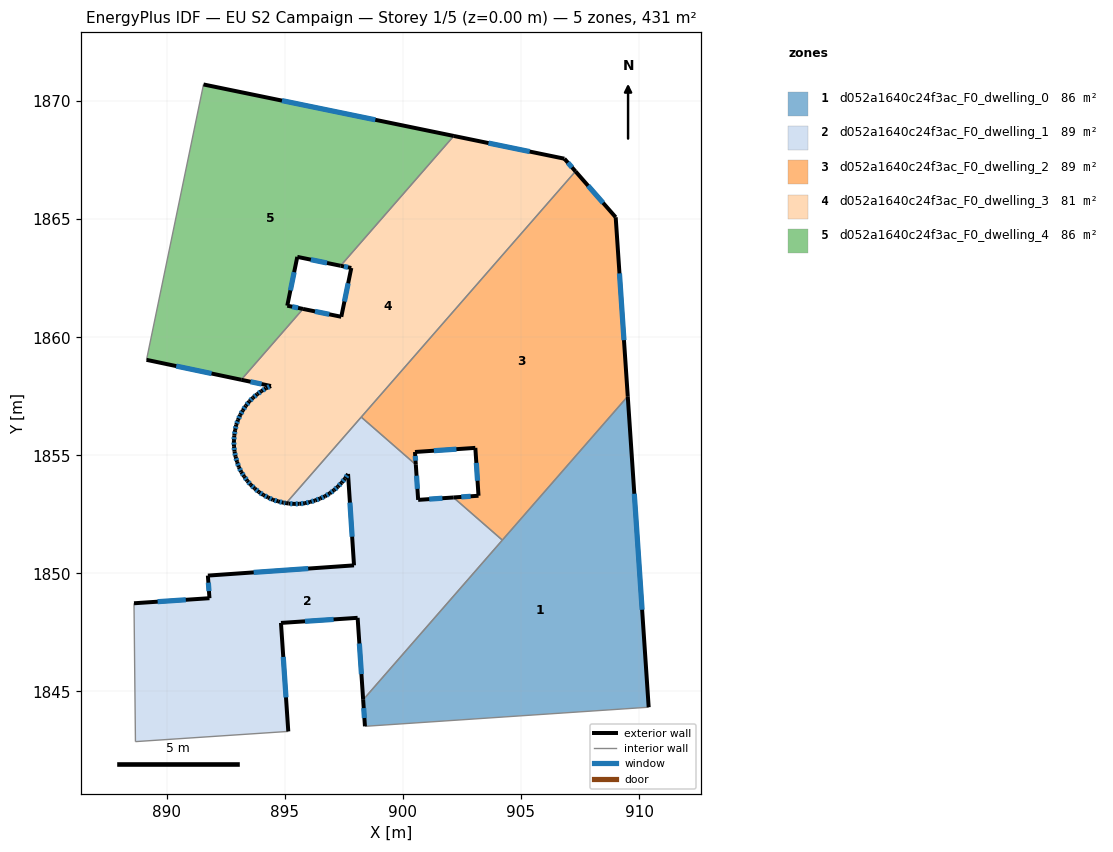
=== STOREY PLAN SPEC (per zone: floor XY polygon, exterior-wall plan segments, windows/doors) ===
zone 1: d052a1640c24f3ac_F0_dwelling_0  (86.2 m²)
  floor: (909.52, 1857.50) (910.41, 1844.33) (898.39, 1843.53) (898.32, 1844.65)
  exterior wall: (910.41, 1844.33) – (909.52, 1857.50)  [13.2 m]
    window: (910.13, 1848.46) – (909.80, 1853.37)  [5.5 m²]
  exterior wall: (898.32, 1844.65) – (898.39, 1843.53)  [1.1 m]
    window: (898.34, 1844.30) – (898.37, 1843.88)  [0.5 m²]
  interior walls: 3
zone 2: d052a1640c24f3ac_F0_dwelling_1  (88.6 m²)
  floor: (902.14, 1853.21) (904.21, 1851.41) (898.32, 1844.65) (898.08, 1848.12) (894.84, 1847.90) (895.15, 1843.31) (888.68, 1842.88) (888.61, 1848.74) (891.81, 1848.95) (891.74, 1849.91) (897.93, 1850.34) (897.68, 1854.21) (897.55, 1854.02) (897.41, 1853.84) (897.25, 1853.67) (897.08, 1853.52) (896.90, 1853.39) (896.70, 1853.26) (896.50, 1853.17) (896.29, 1853.09) (896.07, 1853.02) (895.85, 1852.97) (895.62, 1852.95) (895.39, 1852.94) (895.16, 1852.96) (895.06, 1852.97) (898.24, 1856.62) (900.55, 1854.60) (900.65, 1853.11)
  exterior wall: (897.25, 1853.67) – (897.41, 1853.84)  [0.2 m]
    window: (897.30, 1853.73) – (897.36, 1853.79)  [0.1 m²]
  exterior wall: (897.08, 1853.52) – (897.25, 1853.67)  [0.2 m]
    window: (897.13, 1853.57) – (897.20, 1853.63)  [0.1 m²]
  exterior wall: (896.90, 1853.39) – (897.08, 1853.52)  [0.2 m]
    window: (896.96, 1853.43) – (897.02, 1853.48)  [0.1 m²]
  exterior wall: (896.70, 1853.26) – (896.90, 1853.39)  [0.2 m]
    window: (896.77, 1853.30) – (896.84, 1853.35)  [0.1 m²]
  exterior wall: (896.50, 1853.17) – (896.70, 1853.26)  [0.2 m]
    window: (896.56, 1853.20) – (896.64, 1853.24)  [0.1 m²]
  exterior wall: (896.29, 1853.09) – (896.50, 1853.17)  [0.2 m]
    window: (896.35, 1853.11) – (896.43, 1853.14)  [0.1 m²]
  exterior wall: (896.07, 1853.02) – (896.29, 1853.09)  [0.2 m]
    window: (896.14, 1853.04) – (896.22, 1853.07)  [0.1 m²]
  exterior wall: (895.85, 1852.97) – (896.07, 1853.02)  [0.2 m]
    window: (895.92, 1852.99) – (896.00, 1853.01)  [0.1 m²]
  exterior wall: (895.62, 1852.95) – (895.85, 1852.97)  [0.2 m]
    window: (895.69, 1852.95) – (895.78, 1852.96)  [0.1 m²]
  exterior wall: (895.39, 1852.94) – (895.62, 1852.95)  [0.2 m]
    window: (895.46, 1852.94) – (895.55, 1852.94)  [0.1 m²]
  exterior wall: (895.16, 1852.96) – (895.39, 1852.94)  [0.2 m]
    window: (895.23, 1852.95) – (895.32, 1852.95)  [0.1 m²]
  exterior wall: (895.06, 1852.97) – (895.16, 1852.96)  [0.1 m]
  exterior wall: (900.65, 1853.11) – (900.55, 1854.60)  [1.5 m]
    window: (900.62, 1853.58) – (900.58, 1854.14)  [0.6 m²]
  exterior wall: (902.14, 1853.21) – (900.65, 1853.11)  [1.5 m]
    window: (901.67, 1853.18) – (901.12, 1853.14)  [0.6 m²]
  exterior wall: (898.08, 1848.12) – (898.32, 1844.65)  [3.5 m]
    window: (898.16, 1847.03) – (898.24, 1845.74)  [1.5 m²]
  exterior wall: (894.84, 1847.90) – (898.08, 1848.12)  [3.3 m]
    window: (895.86, 1847.97) – (897.07, 1848.05)  [1.4 m²]
  exterior wall: (895.15, 1843.31) – (894.84, 1847.90)  [4.6 m]
    window: (895.05, 1844.75) – (894.94, 1846.46)  [1.9 m²]
  exterior wall: (891.81, 1848.95) – (888.61, 1848.74)  [3.2 m]
    window: (890.81, 1848.88) – (889.62, 1848.80)  [1.3 m²]
  exterior wall: (891.74, 1849.91) – (891.81, 1848.95)  [1.0 m]
    window: (891.76, 1849.61) – (891.79, 1849.25)  [0.4 m²]
  exterior wall: (897.93, 1850.34) – (891.74, 1849.91)  [6.2 m]
    window: (895.99, 1850.20) – (893.68, 1850.04)  [2.6 m²]
  exterior wall: (897.68, 1854.21) – (897.93, 1850.34)  [3.9 m]
    window: (897.76, 1853.00) – (897.85, 1851.55)  [1.6 m²]
  exterior wall: (897.55, 1854.02) – (897.68, 1854.21)  [0.2 m]
    window: (897.59, 1854.08) – (897.64, 1854.15)  [0.1 m²]
  exterior wall: (897.41, 1853.84) – (897.55, 1854.02)  [0.2 m]
    window: (897.45, 1853.89) – (897.51, 1853.96)  [0.1 m²]
  interior walls: 6
zone 3: d052a1640c24f3ac_F0_dwelling_2  (88.6 m²)
  floor: (909.01, 1865.08) (909.52, 1857.50) (904.21, 1851.41) (902.14, 1853.21) (903.20, 1853.29) (903.07, 1855.32) (900.51, 1855.14) (900.55, 1854.60) (898.24, 1856.62) (907.31, 1867.02)
  exterior wall: (909.52, 1857.50) – (909.01, 1865.08)  [7.6 m]
    window: (909.36, 1859.88) – (909.17, 1862.70)  [3.2 m²]
  exterior wall: (903.20, 1853.29) – (902.14, 1853.21)  [1.1 m]
    window: (902.87, 1853.27) – (902.47, 1853.24)  [0.4 m²]
  exterior wall: (903.07, 1855.32) – (903.20, 1853.29)  [2.0 m]
    window: (903.11, 1854.68) – (903.16, 1853.92)  [0.8 m²]
  exterior wall: (900.51, 1855.14) – (903.07, 1855.32)  [2.6 m]
    window: (901.31, 1855.20) – (902.27, 1855.26)  [1.1 m²]
  exterior wall: (900.55, 1854.60) – (900.51, 1855.14)  [0.5 m]
    window: (900.54, 1854.77) – (900.52, 1854.97)  [0.2 m²]
  exterior wall: (909.01, 1865.08) – (907.31, 1867.02)  [2.6 m]
    window: (908.48, 1865.69) – (907.84, 1866.41)  [1.1 m²]
  interior walls: 4
zone 4: d052a1640c24f3ac_F0_dwelling_3  (81.4 m²)
  floor: (906.84, 1867.56) (907.31, 1867.02) (895.06, 1852.97) (894.94, 1852.99) (894.72, 1853.05) (894.50, 1853.12) (894.30, 1853.21) (894.09, 1853.32) (893.90, 1853.45) (893.73, 1853.59) (893.56, 1853.75) (893.41, 1853.92) (893.28, 1854.11) (893.16, 1854.29) (893.05, 1854.50) (892.98, 1854.72) (892.92, 1854.94) (892.87, 1855.16) (892.85, 1855.39) (892.84, 1855.61) (892.86, 1855.84) (892.90, 1856.07) (892.94, 1856.29) (893.02, 1856.50) (893.11, 1856.71) (893.22, 1856.90) (893.35, 1857.10) (893.49, 1857.28) (893.65, 1857.44) (893.83, 1857.58) (894.01, 1857.72) (894.21, 1857.84) (894.41, 1857.93) (893.16, 1858.20) (895.77, 1861.20) (897.39, 1860.87) (897.82, 1862.93) (897.36, 1863.03) (902.16, 1868.52)
  exterior wall: (894.30, 1853.21) – (894.50, 1853.12)  [0.2 m]
    window: (894.36, 1853.18) – (894.43, 1853.15)  [0.1 m²]
  exterior wall: (894.09, 1853.32) – (894.30, 1853.21)  [0.2 m]
    window: (894.16, 1853.29) – (894.23, 1853.25)  [0.1 m²]
  exterior wall: (893.90, 1853.45) – (894.09, 1853.32)  [0.2 m]
    window: (893.96, 1853.41) – (894.03, 1853.36)  [0.1 m²]
  exterior wall: (893.73, 1853.59) – (893.90, 1853.45)  [0.2 m]
    window: (893.78, 1853.55) – (893.85, 1853.49)  [0.1 m²]
  exterior wall: (893.56, 1853.75) – (893.73, 1853.59)  [0.2 m]
    window: (893.61, 1853.70) – (893.68, 1853.64)  [0.1 m²]
  exterior wall: (893.41, 1853.92) – (893.56, 1853.75)  [0.2 m]
    window: (893.46, 1853.86) – (893.51, 1853.80)  [0.1 m²]
  exterior wall: (893.28, 1854.11) – (893.41, 1853.92)  [0.2 m]
    window: (893.32, 1854.05) – (893.37, 1853.98)  [0.1 m²]
  exterior wall: (893.16, 1854.29) – (893.28, 1854.11)  [0.2 m]
    window: (893.20, 1854.23) – (893.24, 1854.16)  [0.1 m²]
  exterior wall: (893.05, 1854.50) – (893.16, 1854.29)  [0.2 m]
    window: (893.09, 1854.44) – (893.12, 1854.36)  [0.1 m²]
  exterior wall: (892.98, 1854.72) – (893.05, 1854.50)  [0.2 m]
    window: (893.00, 1854.65) – (893.03, 1854.57)  [0.1 m²]
  exterior wall: (892.92, 1854.94) – (892.98, 1854.72)  [0.2 m]
    window: (892.94, 1854.87) – (892.96, 1854.79)  [0.1 m²]
  exterior wall: (892.87, 1855.16) – (892.92, 1854.94)  [0.2 m]
    window: (892.89, 1855.09) – (892.90, 1855.01)  [0.1 m²]
  exterior wall: (892.85, 1855.39) – (892.87, 1855.16)  [0.2 m]
    window: (892.86, 1855.32) – (892.86, 1855.23)  [0.1 m²]
  exterior wall: (892.84, 1855.61) – (892.85, 1855.39)  [0.2 m]
    window: (892.85, 1855.54) – (892.85, 1855.46)  [0.1 m²]
  exterior wall: (892.86, 1855.84) – (892.84, 1855.61)  [0.2 m]
    window: (892.86, 1855.77) – (892.85, 1855.68)  [0.1 m²]
  exterior wall: (892.90, 1856.07) – (892.86, 1855.84)  [0.2 m]
    window: (892.89, 1856.00) – (892.87, 1855.91)  [0.1 m²]
  exterior wall: (892.94, 1856.29) – (892.90, 1856.07)  [0.2 m]
    window: (892.93, 1856.22) – (892.91, 1856.14)  [0.1 m²]
  exterior wall: (893.02, 1856.50) – (892.94, 1856.29)  [0.2 m]
    window: (893.00, 1856.43) – (892.97, 1856.36)  [0.1 m²]
  exterior wall: (893.11, 1856.71) – (893.02, 1856.50)  [0.2 m]
    window: (893.08, 1856.65) – (893.05, 1856.57)  [0.1 m²]
  exterior wall: (893.22, 1856.90) – (893.11, 1856.71)  [0.2 m]
    window: (893.19, 1856.84) – (893.15, 1856.77)  [0.1 m²]
  exterior wall: (893.35, 1857.10) – (893.22, 1856.90)  [0.2 m]
    window: (893.31, 1857.04) – (893.26, 1856.96)  [0.1 m²]
  exterior wall: (893.49, 1857.28) – (893.35, 1857.10)  [0.2 m]
    window: (893.45, 1857.22) – (893.39, 1857.15)  [0.1 m²]
  exterior wall: (893.65, 1857.44) – (893.49, 1857.28)  [0.2 m]
    window: (893.60, 1857.39) – (893.54, 1857.33)  [0.1 m²]
  exterior wall: (893.83, 1857.58) – (893.65, 1857.44)  [0.2 m]
    window: (893.77, 1857.54) – (893.71, 1857.49)  [0.1 m²]
  exterior wall: (894.01, 1857.72) – (893.83, 1857.58)  [0.2 m]
    window: (893.95, 1857.68) – (893.89, 1857.63)  [0.1 m²]
  exterior wall: (894.21, 1857.84) – (894.01, 1857.72)  [0.2 m]
    window: (894.14, 1857.80) – (894.07, 1857.76)  [0.1 m²]
  exterior wall: (894.41, 1857.93) – (894.21, 1857.84)  [0.2 m]
    window: (894.35, 1857.90) – (894.27, 1857.87)  [0.1 m²]
  exterior wall: (893.16, 1858.20) – (894.41, 1857.93)  [1.3 m]
    window: (893.55, 1858.12) – (894.02, 1858.02)  [0.5 m²]
  exterior wall: (897.39, 1860.87) – (895.77, 1861.20)  [1.7 m]
    window: (896.88, 1860.97) – (896.28, 1861.09)  [0.7 m²]
  exterior wall: (897.82, 1862.93) – (897.39, 1860.87)  [2.1 m]
    window: (897.68, 1862.29) – (897.52, 1861.51)  [0.9 m²]
  exterior wall: (897.36, 1863.03) – (897.82, 1862.93)  [0.5 m]
    window: (897.51, 1863.00) – (897.67, 1862.96)  [0.2 m²]
  exterior wall: (906.84, 1867.56) – (902.16, 1868.52)  [4.8 m]
    window: (905.37, 1867.86) – (903.62, 1868.22)  [2.0 m²]
  exterior wall: (907.31, 1867.02) – (906.84, 1867.56)  [0.7 m]
    window: (907.16, 1867.19) – (906.99, 1867.39)  [0.3 m²]
  exterior wall: (894.94, 1852.99) – (895.06, 1852.97)  [0.1 m]
    window: (894.98, 1852.99) – (895.02, 1852.98)  [0.1 m²]
  exterior wall: (894.72, 1853.05) – (894.94, 1852.99)  [0.2 m]
    window: (894.79, 1853.03) – (894.87, 1853.01)  [0.1 m²]
  exterior wall: (894.50, 1853.12) – (894.72, 1853.05)  [0.2 m]
    window: (894.57, 1853.10) – (894.65, 1853.07)  [0.1 m²]
  interior walls: 4
zone 5: d052a1640c24f3ac_F0_dwelling_4  (86.2 m²)
  floor: (902.16, 1868.52) (897.36, 1863.03) (895.53, 1863.40) (895.10, 1861.34) (895.77, 1861.20) (893.16, 1858.20) (889.15, 1859.04) (891.56, 1870.70)
  exterior wall: (895.53, 1863.40) – (897.36, 1863.03)  [1.9 m]
    window: (896.10, 1863.28) – (896.79, 1863.14)  [0.8 m²]
  exterior wall: (895.10, 1861.34) – (895.53, 1863.40)  [2.1 m]
    window: (895.24, 1861.98) – (895.40, 1862.76)  [0.9 m²]
  exterior wall: (895.77, 1861.20) – (895.10, 1861.34)  [0.7 m]
    window: (895.56, 1861.24) – (895.31, 1861.29)  [0.3 m²]
  exterior wall: (889.15, 1859.04) – (893.16, 1858.20)  [4.1 m]
    window: (890.40, 1858.78) – (891.90, 1858.46)  [1.7 m²]
  exterior wall: (902.16, 1868.52) – (891.56, 1870.70)  [10.8 m]
    window: (898.83, 1869.21) – (894.88, 1870.02)  [4.5 m²]
  interior walls: 3

=== DERIVED (storey summary) ===
Building: EU S2 Campaign
Storey: 1 of 5  (floor level z = 0.00 m)
Storey gross floor area: 431.1 m²
Zones on this storey: 5
  - d052a1640c24f3ac_F0_dwelling_0: floor 86.2 m²; exterior wall 14.3 m (43.0 m²); 2 window(s) 6.0 m²; WWR 13.9%
  - d052a1640c24f3ac_F0_dwelling_1: floor 88.6 m²; exterior wall 31.6 m (94.9 m²); 22 window(s) 13.2 m²; WWR 13.9%
  - d052a1640c24f3ac_F0_dwelling_2: floor 88.6 m²; exterior wall 16.4 m (49.1 m²); 6 window(s) 6.8 m²; WWR 13.9%
  - d052a1640c24f3ac_F0_dwelling_3: floor 81.4 m²; exterior wall 17.7 m (53.2 m²); 36 window(s) 7.4 m²; WWR 13.9%
  - d052a1640c24f3ac_F0_dwelling_4: floor 86.2 m²; exterior wall 19.6 m (58.7 m²); 5 window(s) 8.2 m²; WWR 13.9%
Zone adjacency (shared interzone walls):
  - d052a1640c24f3ac_F0_dwelling_0 ↔ d052a1640c24f3ac_F0_dwelling_1
  - d052a1640c24f3ac_F0_dwelling_0 ↔ d052a1640c24f3ac_F0_dwelling_2
  - d052a1640c24f3ac_F0_dwelling_1 ↔ d052a1640c24f3ac_F0_dwelling_2
  - d052a1640c24f3ac_F0_dwelling_1 ↔ d052a1640c24f3ac_F0_dwelling_3
  - d052a1640c24f3ac_F0_dwelling_2 ↔ d052a1640c24f3ac_F0_dwelling_3
  - d052a1640c24f3ac_F0_dwelling_3 ↔ d052a1640c24f3ac_F0_dwelling_4